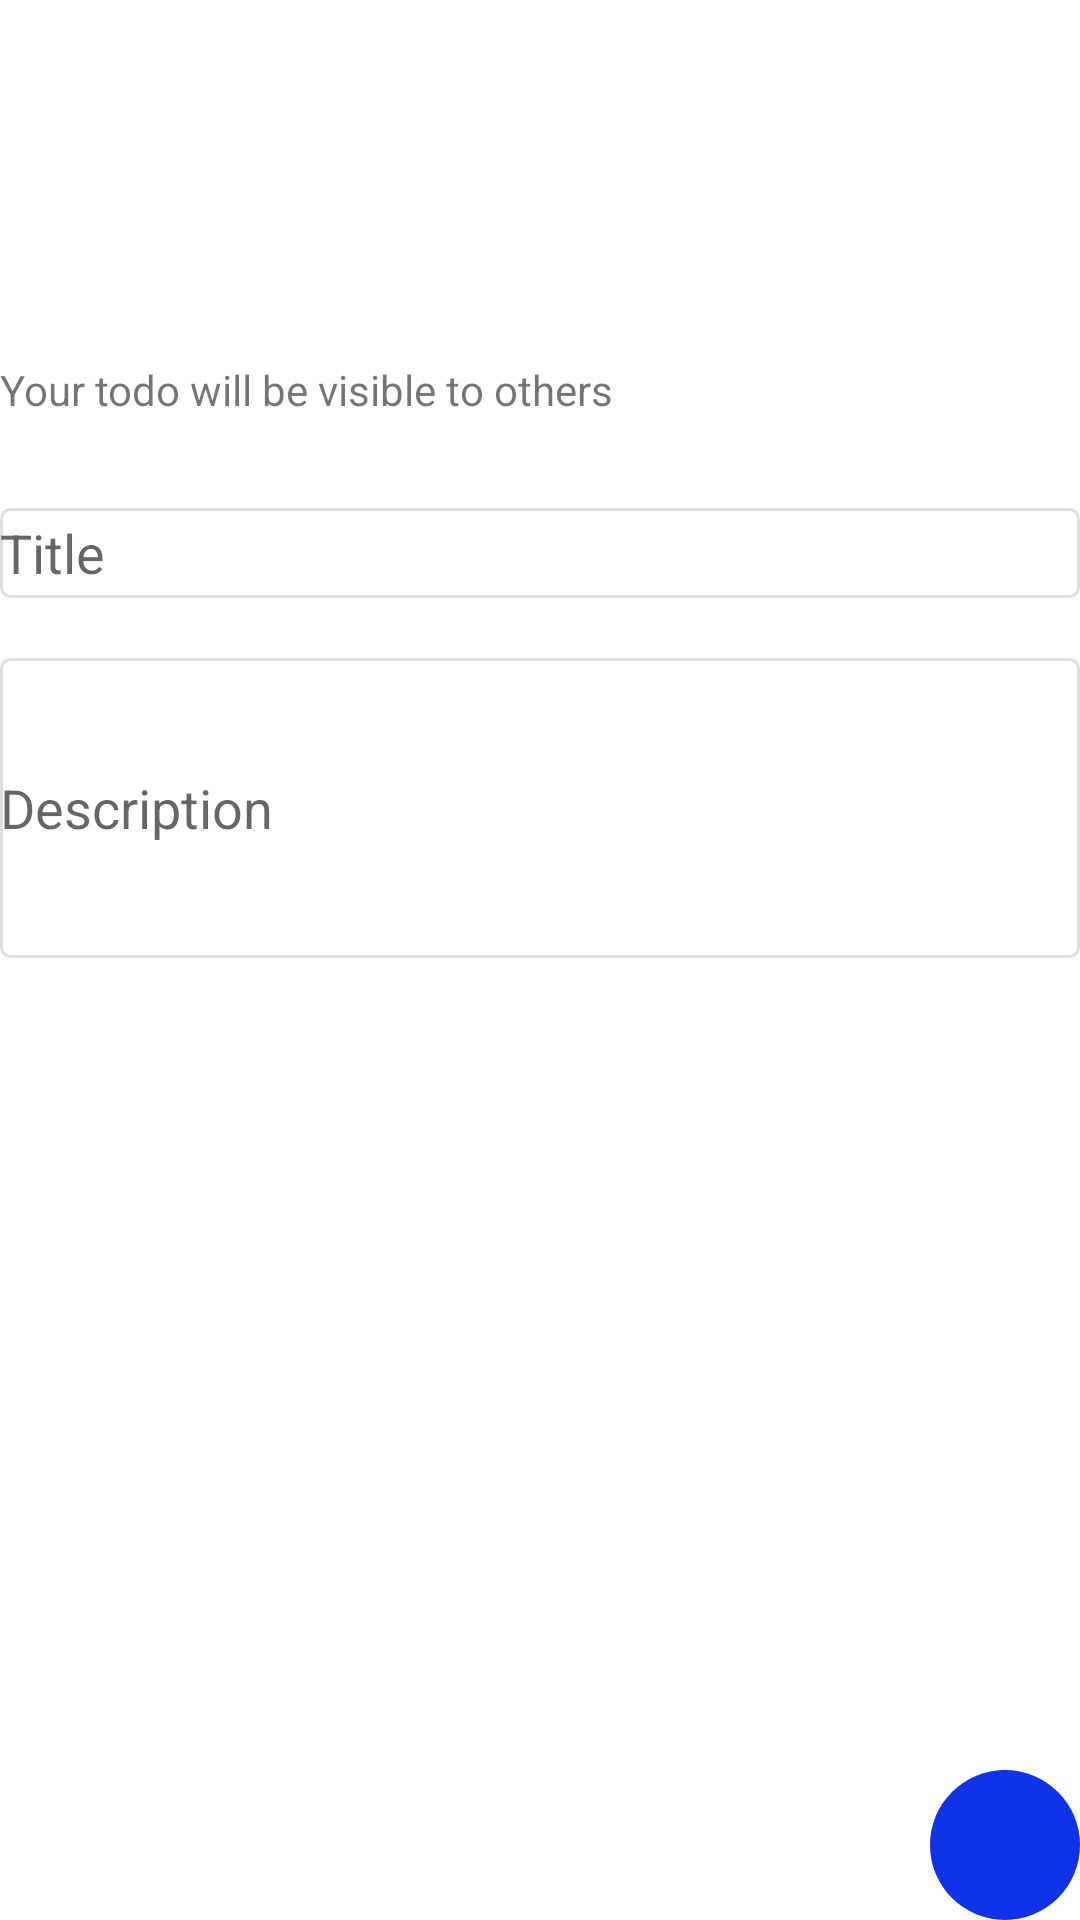

Write the Android layout XML for this screen, with the resource values it uses.
<!-- AndroidManifest.xml: application theme Theme.KepoApp -->
<!-- res/layout/activity_add_update_my_to_do.xml -->
<?xml version="1.0" encoding="utf-8"?>
<layout xmlns:android="http://schemas.android.com/apk/res/android"
    xmlns:app="http://schemas.android.com/apk/res-auto"
    xmlns:tools="http://schemas.android.com/tools">

    <RelativeLayout
        android:layout_width="match_parent"
        android:layout_height="match_parent"
        tools:context=".view.AddUpdateMyToDoActivity"
        android:layout_margin="20dp">

        <ImageView
            android:id="@+id/BackBtn"
            android:layout_width="45dp"
            android:layout_height="50dp"
            android:src="@drawable/ic_arrow_back"
            />

        <TextView
            android:id="@+id/CreateUpdateToDoTitle"
            android:layout_width="wrap_content"
            android:layout_height="wrap_content"
            android:text=""
            tools:text="Testing"
            android:layout_below="@+id/BackBtn"
            android:textColor="@color/black"
            android:textSize="30sp"
            android:textStyle="bold"
            android:layout_marginTop="20dp"
            />

        <TextView
            android:id="@+id/CreateUpdateToDoDesc"
            android:layout_width="wrap_content"
            android:layout_height="wrap_content"
            android:text="@string/your_todo_will_be_visible_to_others"
            android:layout_below="@+id/CreateUpdateToDoTitle"
            android:layout_marginTop="10dp"
            />

        <EditText
            android:id="@+id/TitleTxt"
            android:layout_marginTop="30dp"
            android:layout_width="match_parent"
            android:layout_height="30dp"
            android:background="@drawable/edit_text_customdesign"
            android:layout_below="@+id/CreateUpdateToDoDesc"
            android:hint="Title"/>

        <EditText
            android:id="@+id/DescriptionTxt"
            android:layout_marginTop="20dp"
            android:layout_width="match_parent"
            android:layout_height="100dp"
            android:background="@drawable/edit_text_customdesign"
            android:layout_below="@+id/TitleTxt"
            android:hint="Description"/>

        <TextView
            android:layout_width="wrap_content"
            android:layout_height="wrap_content"
            android:layout_below="@id/DescriptionTxt"
            android:layout_alignParentEnd="true"
            tools:text="Test"
            />

        <TextView
            android:layout_width="wrap_content"
            android:layout_height="wrap_content"
            android:layout_below="@id/DescriptionTxt"
            android:layout_centerHorizontal="true"
            android:layout_marginTop="70dp"
            tools:text="Test"
            android:textColor="@color/design_default_color_error"/>

        <ImageButton
            android:id="@+id/CheckBtn"
            android:layout_width="50dp"
            android:layout_height="50dp"
            android:src="@drawable/ic_check"
            android:layout_alignParentBottom="true"
            android:layout_alignParentEnd="true"
            android:background="@drawable/custom_addbtn"/>

    </RelativeLayout>

</layout>
<!-- resources referenced by this layout -->
<resources>
  <color name="black">#FF000000</color>
  <!-- drawable custom_addbtn (drawable) -->
  <?xml version="1.0" encoding="utf-8"?>
  <shape xmlns:android="http://schemas.android.com/apk/res/android"
      android:shape="oval">
  
      <solid android:color="#1033EA"/>
  
  </shape>
  <!-- drawable edit_text_customdesign (drawable) -->
  <?xml version="1.0" encoding="utf-8"?>
  <shape xmlns:android="http://schemas.android.com/apk/res/android"
      android:shape="rectangle">
  
      <corners android:radius="3dp"/>
      <stroke android:color="#DFDFE3" android:width="1dp"/>
  
  
  </shape>
  <string name="your_todo_will_be_visible_to_others">Your todo will be visible to others</string>
  <style name="Theme.KepoApp" parent="Theme.MaterialComponents.DayNight.DarkActionBar">
          
          <item name="colorPrimary">@color/purple_500</item>
          <item name="colorPrimaryVariant">@color/purple_700</item>
          <item name="colorOnPrimary">@color/white</item>
          
          <item name="colorSecondary">@color/teal_200</item>
          <item name="colorSecondaryVariant">@color/teal_700</item>
          <item name="colorOnSecondary">@color/black</item>
          
          <item name="android:statusBarColor" tools:targetApi="l">?attr/colorPrimaryVariant</item>
          
      </style>
  <color name="purple_500">#FF6200EE</color>
  <color name="purple_700">#FF3700B3</color>
  <color name="white">#FFFFFFFF</color>
  <color name="teal_200">#FF03DAC5</color>
  <color name="teal_700">#FF018786</color>
</resources>
